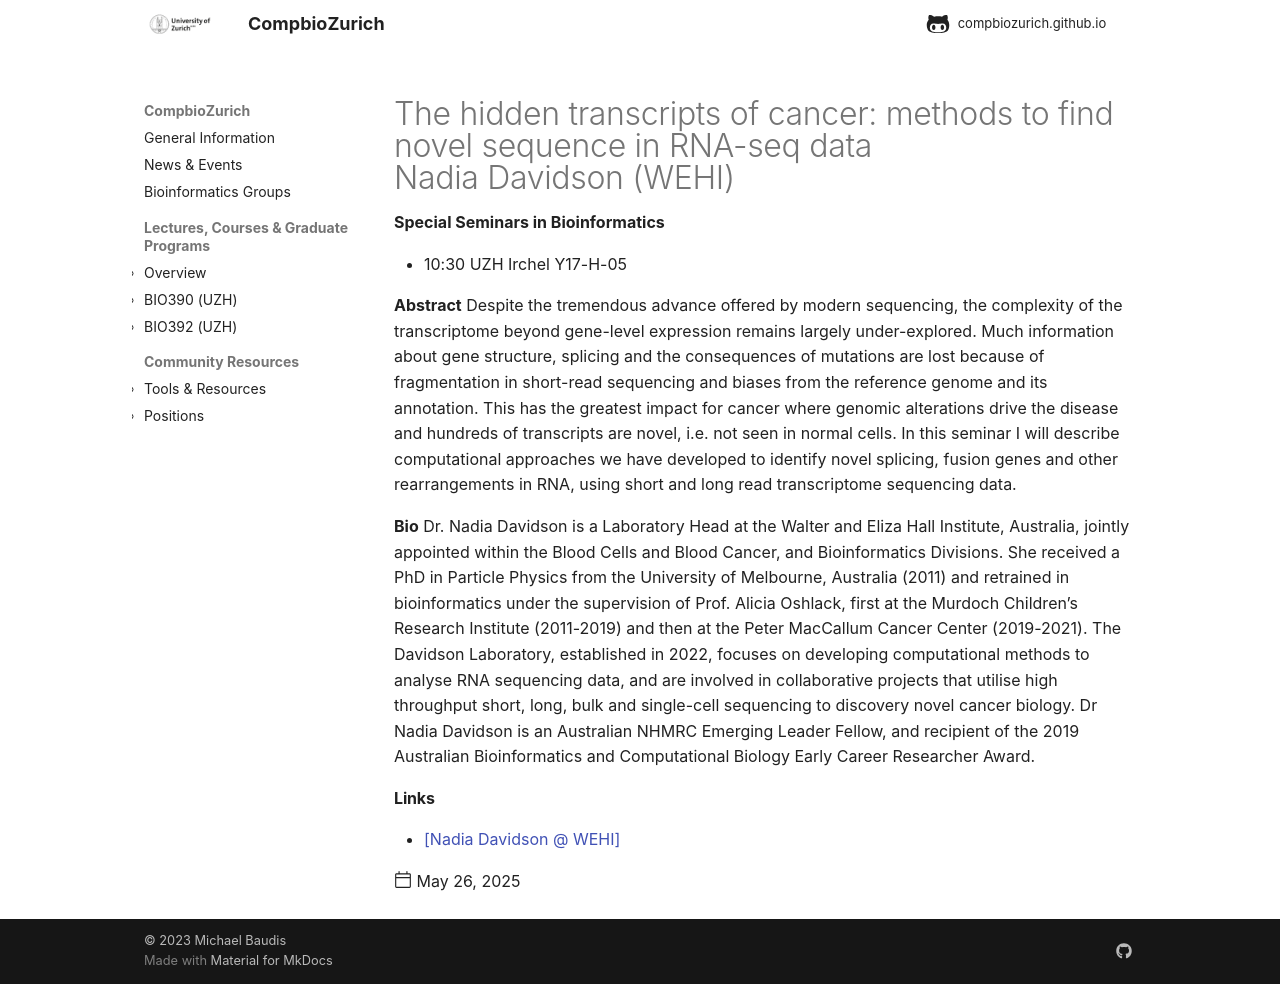

repository: compbiozurich/compbiozurich.github.io · page: news/2025-05-26-zh-seminars-in-bioinformatics-special/index.html · generator: mkdocs

---
template: post.html
title: "The hidden transcripts of cancer: methods to find novel sequence in RNA-seq data<br/>Nadia Davidson (WEHI)"
description: 'Special Seminars in Bioinformatics'
date: 2025-05-26
authors:
  - "@mbaudis"
links:
  - '[Nadia Davidson @ WEHI](https://www.wehi.edu.au/researcher/nadia-davidson/)'
---

* 10:30 UZH Irchel Y17-H-05

**Abstract** Despite the tremendous advance offered by modern sequencing, the complexity of the transcriptome beyond gene-level expression remains largely under-explored. Much information about gene structure, splicing and the consequences of mutations are lost because of fragmentation in short-read sequencing and biases from the reference genome and its annotation. This has the greatest impact for cancer where genomic alterations drive the disease and hundreds of transcripts are novel, i.e. not seen in normal cells. <!--more-->In this seminar I will describe computational approaches we have developed to identify novel splicing, fusion genes and other rearrangements in RNA, using short and long read transcriptome sequencing data.
 
**Bio** Dr. Nadia Davidson is a Laboratory Head at the Walter and Eliza Hall Institute, Australia, jointly appointed within the Blood Cells and Blood Cancer, and Bioinformatics Divisions. She received a PhD in Particle Physics from the University of Melbourne, Australia (2011) and retrained in bioinformatics under the supervision of Prof. Alicia Oshlack, first at the Murdoch Children’s Research Institute (2011-2019) and then at the Peter MacCallum Cancer Center (2019-2021). The Davidson Laboratory, established in 2022, focuses on developing computational methods to analyse RNA sequencing data, and are involved in collaborative projects that utilise high throughput short, long, bulk and single-cell sequencing to discovery novel cancer biology. Dr Nadia Davidson is an Australian NHMRC Emerging Leader Fellow, and recipient of the 2019 Australian Bioinformatics and Computational Biology Early Career Researcher Award.
